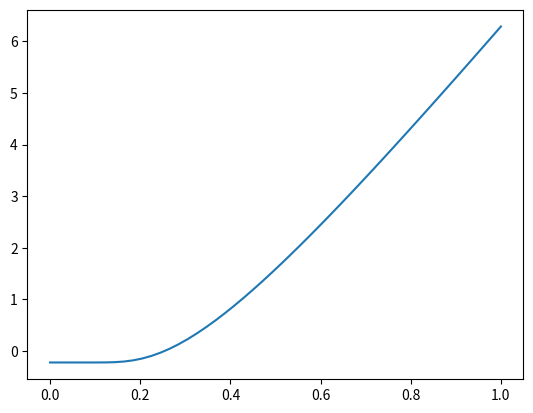

This figure's Python source:
from math import sqrt, exp, log, pi
from scipy.stats import norm

import numpy as np
import matplotlib.pyplot as plt

#   Function to calculate the values of 21 and d2 as well as the call
#   price.  To extend to puts, one could just add a function that
#   calculates the put price, or combine calls and puts into a single
#   function that takes an argument specifying which type of contract one
#   is dealing with.
def d(sigma, S, K, r, t):
    d1 = 1 / (sigma * sqrt(t)) * ( log(S/K) + (r + sigma**2/2) * t)
    d2 = d1 - sigma * sqrt(t)
    return d1, d2

def call_price(sigma, S, K, r, t, d1, d2):
    C = norm.cdf(d1) * S - norm.cdf(d2) * K * exp(-r * t)
    return C


#  Option parameters
S = 100.0
K = 90.0
t = 30.0 / 365.0
r = 0.01
C0 =10.30

sigma = np.linspace(0, 1)
d1, d2 =  d(sigma, S, K, r, t)
C = call_price(sigma, S, K, r, t, d1, d2)

plt.plot(sigma, C - C0)
plt.show()


